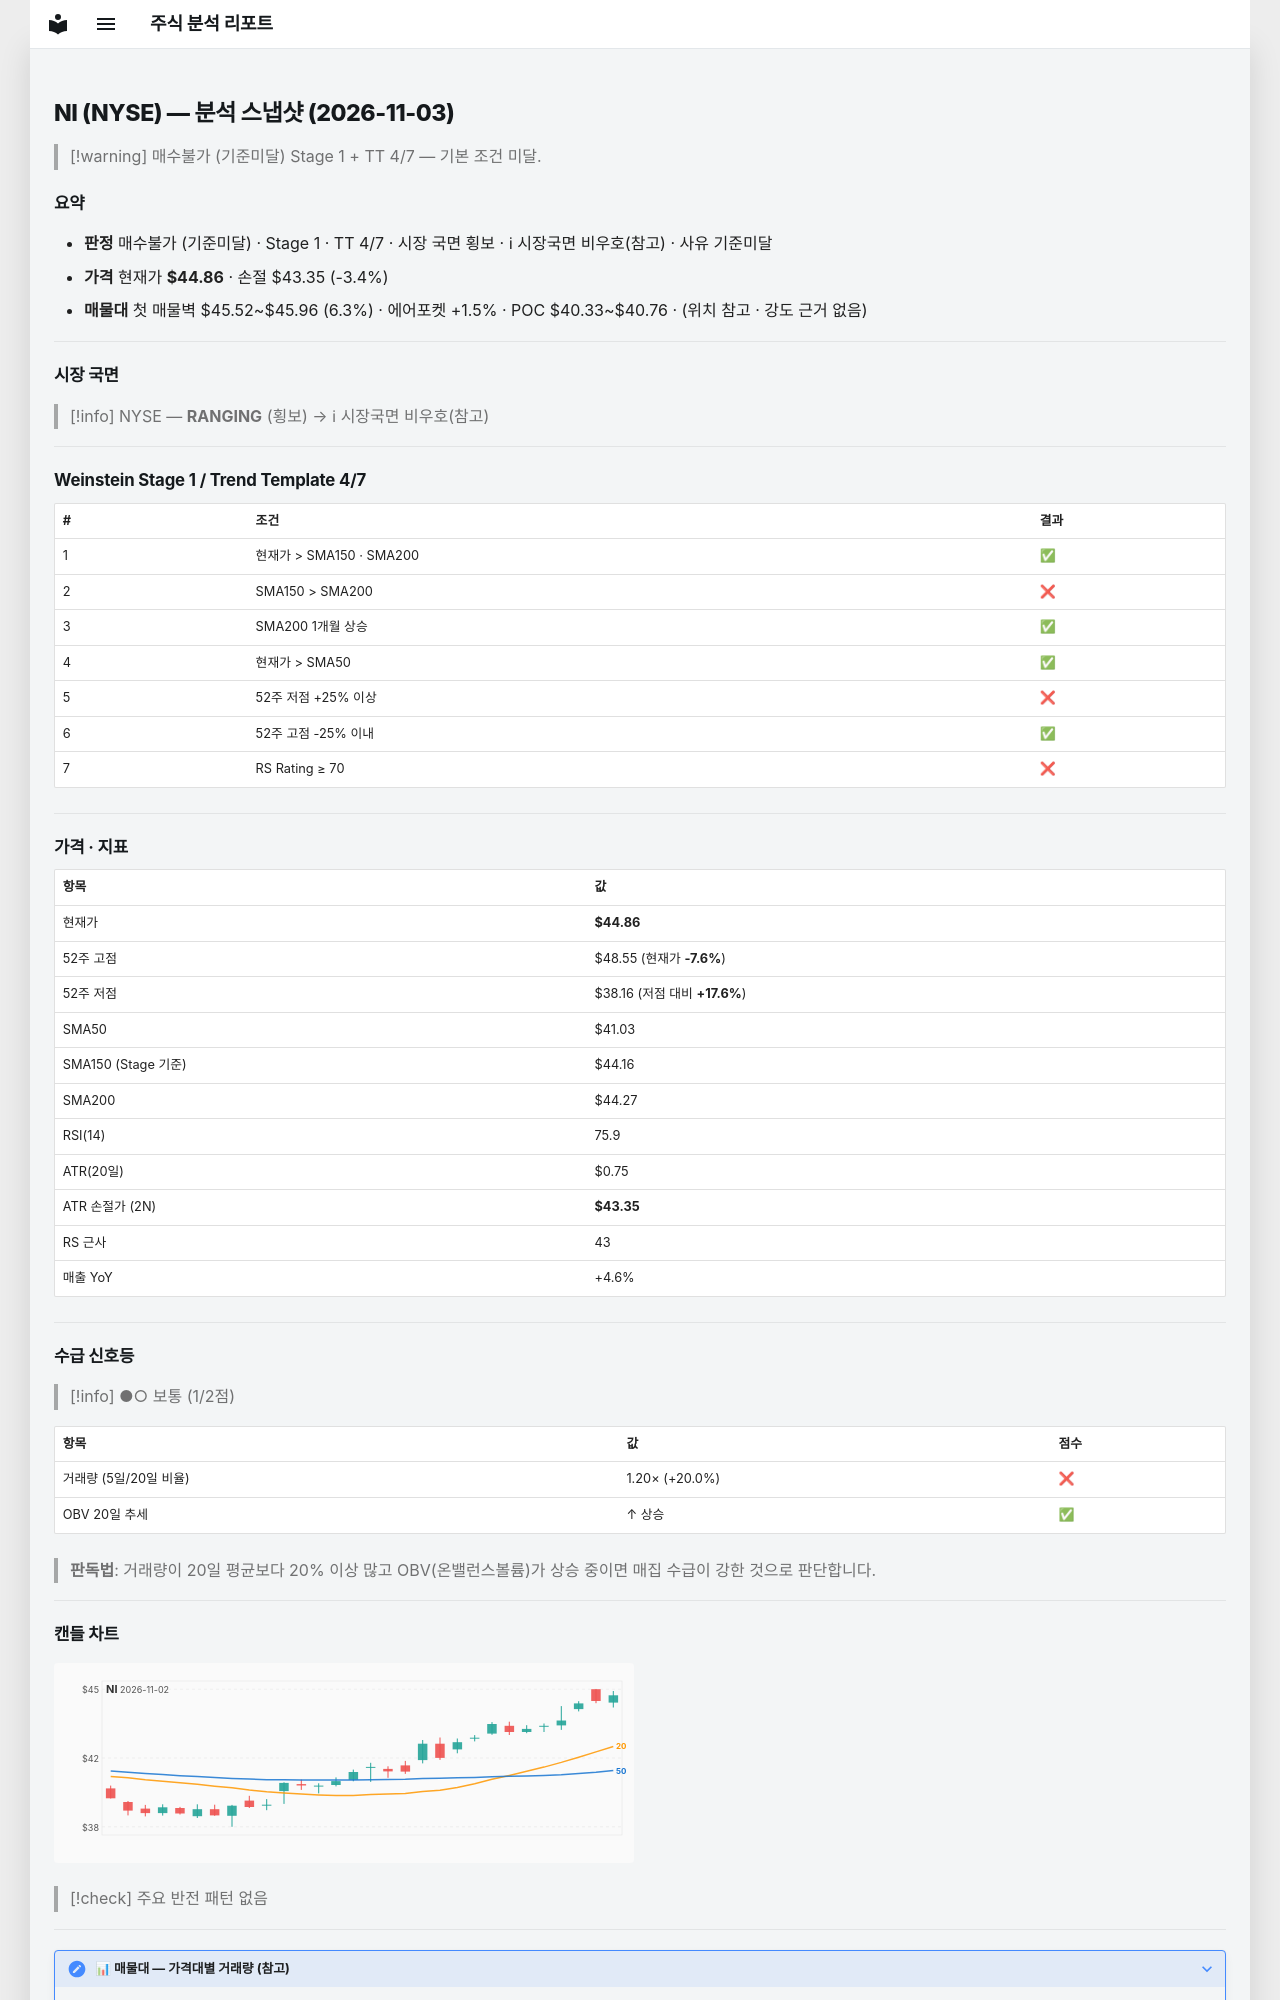

repository: soloandco/stock-reports · page: snapshots/NI-2026-11-03/index.html · generator: mkdocs

---
type: analysis-snapshot
title: NI 분석 스냅샷
ticker: NI
market: NYSE
created: 2026-11-03
updated: 2026-11-03
bar-date: 2026-11-02
verdict: 매수불가
verdict-reason: 기준미달
real-rr: 2.45
sma50-gap-pct: 9.3
weekly-position: 저항대아래
weekly-overhead-price: 48.55
weekly-overhead-pct: 8.2
stage: 1
trend-template-score: 4
tt-max: 7
ma-set: sma-50-150-200
price: 44.86000061035156
stop-price: 43.35251374336264
market-regime: RANGING
supply-demand-score: 1/2
supply-demand-label: 보통
status: tracking
tags:
  - stock-agent
  - watchlist
  - NI
  - analysis
related:
  - "[[analysis-template]]"
---

# NI (NYSE) — 분석 스냅샷 (2026-11-03)

> [!warning] 매수불가 (기준미달)
> Stage 1 + TT 4/7 — 기본 조건 미달.

## 요약

- **판정** 매수불가 (기준미달) · Stage 1 · TT 4/7 · 시장 국면 횡보 · ℹ 시장국면 비우호(참고) · 사유 기준미달
- **가격** 현재가 **$44.86** · 손절 $43.35 (-3.4%)
- **매물대** 첫 매물벽 $45.52~$45.96 (6.3%) · 에어포켓 +1.5% · POC $40.33~$40.76 · (위치 참고 · 강도 근거 없음)

---

## 시장 국면

> [!info] NYSE — **RANGING** (횡보) → ℹ 시장국면 비우호(참고)

---

## Weinstein Stage 1 / Trend Template 4/7

| # | 조건 | 결과 |
|---|------|------|
| 1 | 현재가 > SMA150 · SMA200 | ✅ |
| 2 | SMA150 > SMA200 | ❌ |
| 3 | SMA200 1개월 상승 | ✅ |
| 4 | 현재가 > SMA50 | ✅ |
| 5 | 52주 저점 +25% 이상 | ❌ |
| 6 | 52주 고점 -25% 이내 | ✅ |
| 7 | RS Rating ≥ 70 | ❌ |

---

## 가격 · 지표

| 항목 | 값 |
|------|---|
| 현재가 | **$44.86** |
| 52주 고점 | $48.55 (현재가 **-7.6%**) |
| 52주 저점 | $38.16 (저점 대비 **+17.6%**) |
| SMA50 | $41.03 |
| SMA150 (Stage 기준) | $44.16 |
| SMA200 | $44.27 |
| RSI(14) | 75.9 |
| ATR(20일) | $0.75 |
| ATR 손절가 (2N) | **$43.35** |
| RS 근사 | 43 |
| 매출 YoY | +4.6% |

---
## 수급 신호등

> [!info] ●○ 보통 (1/2점)

| 항목 | 값 | 점수 |
|------|------|------|
| 거래량 (5일/20일 비율) | 1.20× (+20.0%) | ❌ |
| OBV 20일 추세 | ↑ 상승 | ✅ |

> **판독법**: 거래량이 20일 평균보다 20% 이상 많고 OBV(온밸런스볼륨)가 상승 중이면 매집 수급이 강한 것으로 판단합니다.

---
